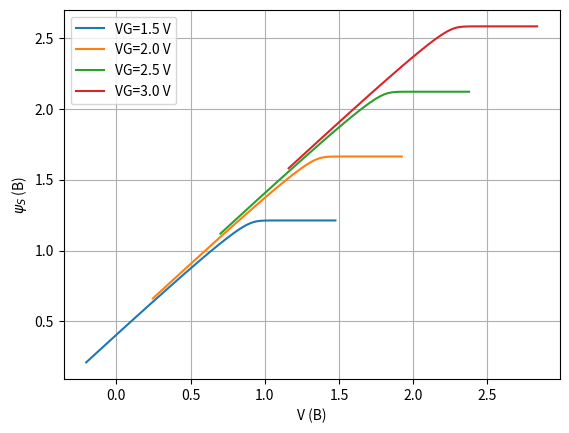
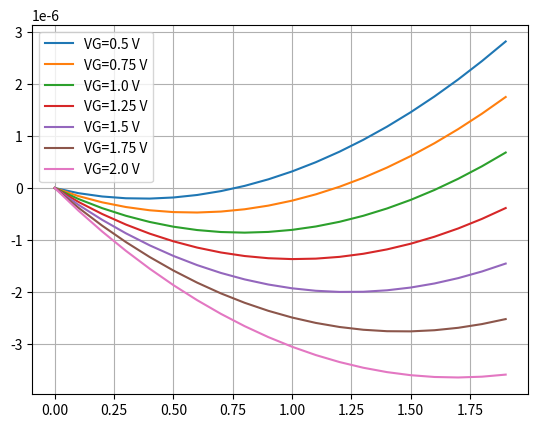

The matplotlib source for these figures, in order:
# CSM Model

import numpy as np
import matplotlib.pyplot as plt

# constants
q = 1.602176634e-19  # C
k = 1.380649e-23  # J/K
eps0 = 8.8541878128e-12  # F/m

Temp = 300  # K
N = 1e17  # atoms/cm3
t_ox = 5e-9  # m
mu_Cox = 3.45e-4  # A/V²
U_t = k * Temp / q  # V


def gamma(c_ox: float, N_atom: float):
    """
    body effect parameter
    """
    eps_si = 11.5 * eps0
    return 50 * np.sqrt(2 * q * eps_si * N_atom) / c_ox


def f_psi(psi: float, V_g: float):
    """
    function that link bulk potential and drain current
    """
    ga = gamma(mu_Cox, N)
    return (
        -0.5 * psi ** 2
        - (2 / 3) * ga * (psi ** 1.5)
        + (V_g + U_t) * psi
        + ga * U_t * (psi ** 0.5)
    )


def I_d(width: float, length: float, psi_ss, psi_sd, v_g):
    """
    drain current
    """
    beta = mu_Cox * width / length
    return beta * (f_psi(psi_sd, v_g) - f_psi(psi_ss, v_g))


def phi_b(N: float, n_i: float):
    """
    bulk potential
    """
    return U_t * np.log(N / n_i)


def V_non_eq(psi_s: float, V_g: float):
    """
    non-equilibrium voltage
    """
    ga = gamma(mu_Cox, N)
    n_i = 1e15
    phib = phi_b(N, n_i)
    return -U_t * np.log((((V_g - psi_s) / ga) ** 2 - psi_s) / U_t) + psi_s - 2 * phib


VG = np.arange(1.5, 3.1, 0.5)
psi_s = np.logspace(-11, 0, 101)

for vg in VG:
    ga = gamma(mu_Cox, N)
    psi_max = (np.sqrt(0.25 * ga ** 2 + vg) - ga / 2) ** 2
    print(f"$\gamma$: {ga}, $\psi_Smax$: {psi_max}")
    psi_swp = psi_max - psi_s
    plt.plot(V_non_eq(psi_swp, vg), psi_swp, label=f"VG={vg} V")
plt.legend()
plt.xlabel("V (B)")
plt.ylabel(r"$\psi_S$ (B)")
plt.grid()


plt.figure()
VD = np.arange(0, 2, 0.1)
VG = np.arange(0.5, 2.1, 0.25)
width = 65e-9
length = 10e-6
for vg in VG:
    plt.plot(VD, I_d(width, length, VD, 0, vg), label=f"VG={vg} V")
plt.legend()
plt.grid()
